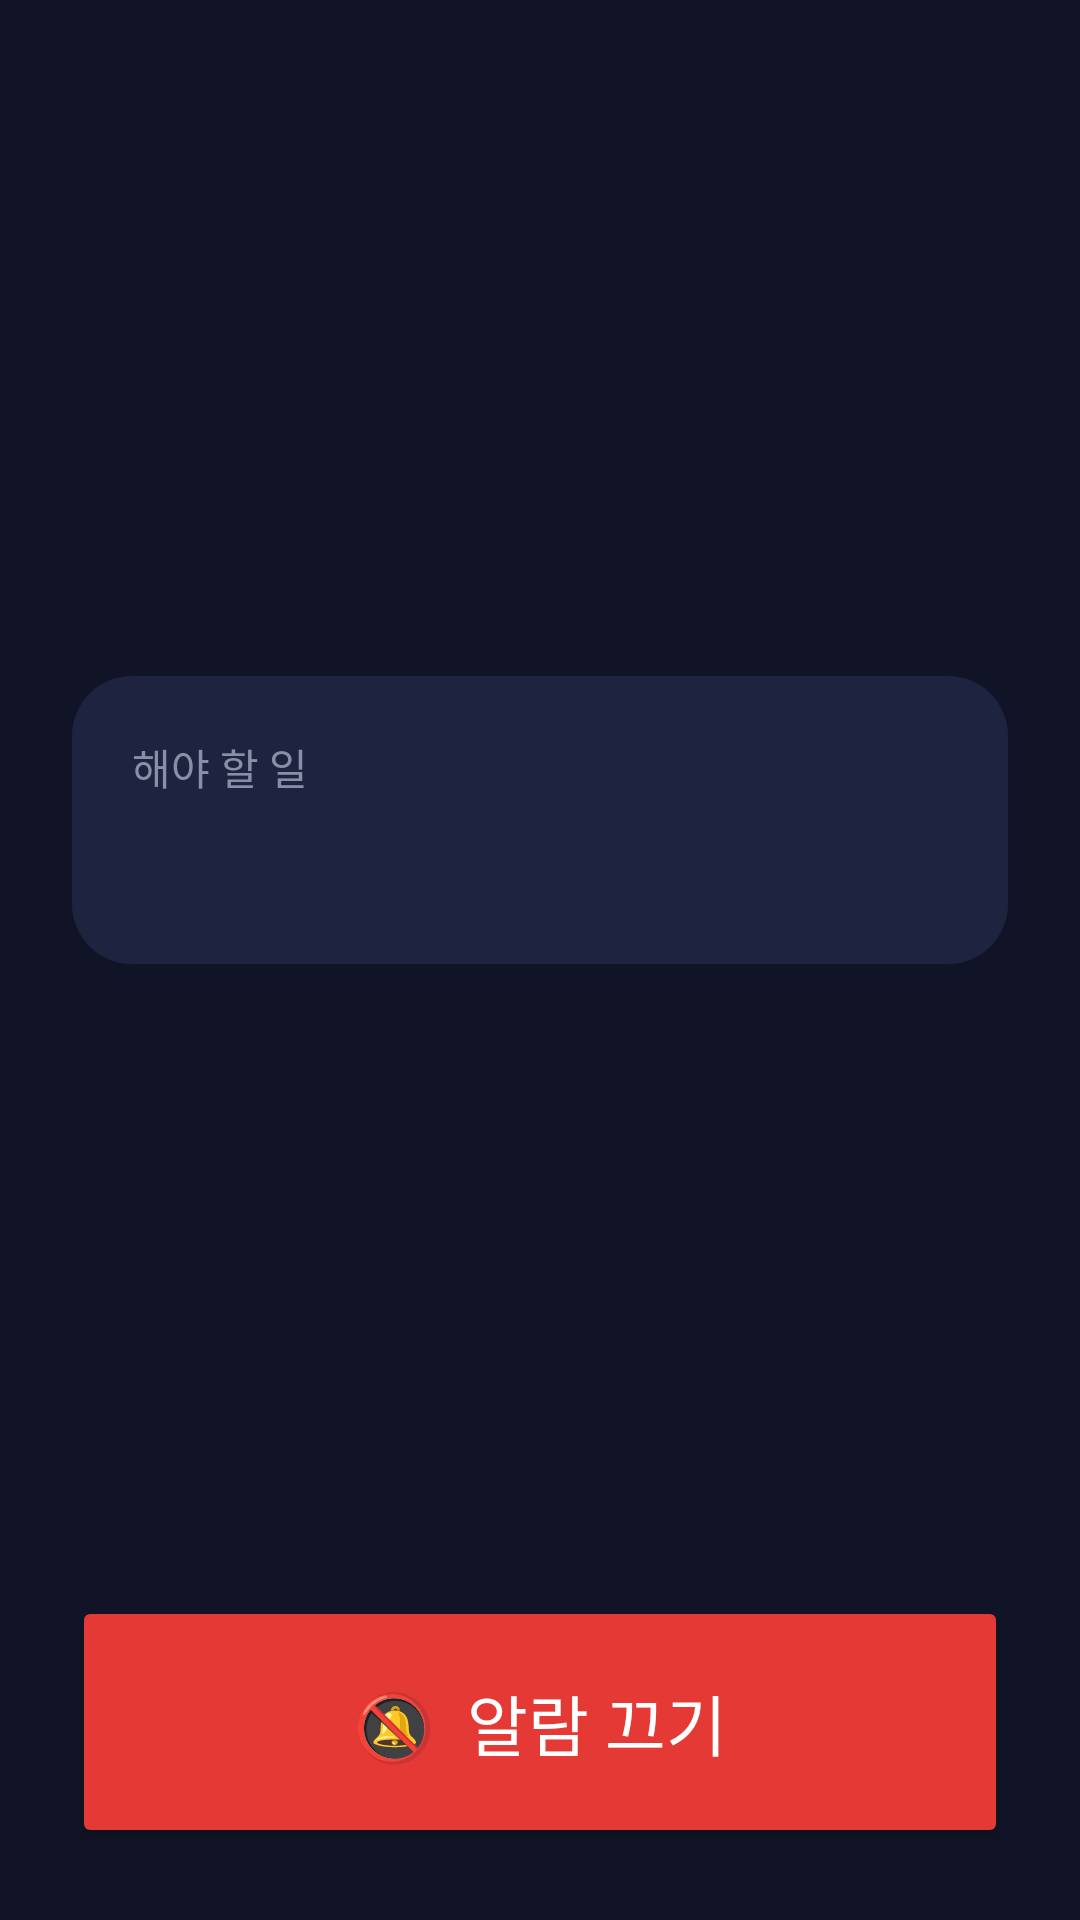

Produce the Android XML layout that renders to this screen, including the resource entries it uses.
<!-- AndroidManifest.xml: activity theme AlarmTheme -->
<!-- res/layout/activity_alarm.xml -->
<?xml version="1.0" encoding="utf-8"?>
<ScrollView xmlns:android="http://schemas.android.com/apk/res/android"
    android:layout_width="match_parent"
    android:layout_height="match_parent"
    android:fillViewport="true">

    <LinearLayout
        android:layout_width="match_parent"
        android:layout_height="wrap_content"
        android:gravity="center_horizontal"
        android:orientation="vertical"
        android:padding="24dp">

        <TextView
            android:id="@+id/tvClock"
            android:layout_width="wrap_content"
            android:layout_height="wrap_content"
            android:layout_marginTop="32dp"
            android:textColor="#FFFFFF"
            android:textSize="72sp" />

        <TextView
            android:id="@+id/tvReason"
            android:layout_width="wrap_content"
            android:layout_height="wrap_content"
            android:layout_marginTop="8dp"
            android:gravity="center"
            android:textColor="#FFFFFF"
            android:textSize="28sp"
            android:textStyle="bold" />

        <LinearLayout
            android:layout_width="match_parent"
            android:layout_height="wrap_content"
            android:layout_marginTop="28dp"
            android:background="@drawable/bg_card"
            android:orientation="vertical"
            android:padding="20dp">

            <TextView
                android:layout_width="wrap_content"
                android:layout_height="wrap_content"
                android:text="해야 할 일"
                android:textColor="@color/muted"
                android:textSize="14sp" />

            <TextView
                android:id="@+id/tvAction"
                android:layout_width="wrap_content"
                android:layout_height="wrap_content"
                android:layout_marginTop="6dp"
                android:textColor="#FFFFFF"
                android:textSize="22sp" />
        </LinearLayout>

        <TextView
            android:id="@+id/tvState"
            android:layout_width="wrap_content"
            android:layout_height="wrap_content"
            android:layout_marginTop="28dp"
            android:gravity="center"
            android:textColor="#FFD180"
            android:textSize="18sp" />

        <View
            android:layout_width="1dp"
            android:layout_height="0dp"
            android:layout_weight="1"
            android:minHeight="24dp" />

        <Button
            android:id="@+id/btnSilence"
            android:layout_width="match_parent"
            android:layout_height="84dp"
            android:layout_marginTop="24dp"
            android:backgroundTint="@color/danger"
            android:text="🔕  알람 끄기"
            android:textColor="#FFFFFF"
            android:textSize="22sp" />

        <LinearLayout
            android:id="@+id/confirmGroup"
            android:layout_width="match_parent"
            android:layout_height="wrap_content"
            android:layout_marginTop="16dp"
            android:orientation="vertical"
            android:visibility="gone">

            <Button
                android:id="@+id/btnDone"
                android:layout_width="match_parent"
                android:layout_height="84dp"
                android:backgroundTint="@color/success"
                android:text="✔  완료했어요"
                android:textColor="#FFFFFF"
                android:textSize="22sp" />

            <TextView
                android:id="@+id/tvInfo"
                android:layout_width="match_parent"
                android:layout_height="wrap_content"
                android:layout_marginTop="12dp"
                android:gravity="center"
                android:textColor="@color/muted"
                android:textSize="15sp" />

            <Button
                android:id="@+id/btnLater"
                style="?android:attr/borderlessButtonStyle"
                android:layout_width="match_parent"
                android:layout_height="wrap_content"
                android:layout_marginTop="8dp"
                android:text="아직 안 했어요 (닫기)"
                android:textColor="#C5CAE9" />
        </LinearLayout>
    </LinearLayout>
</ScrollView>
<!-- resources referenced by this layout -->
<resources>
  <color name="danger">#E53935</color>
  <color name="muted">#8A8FA8</color>
  <color name="success">#2E7D32</color>
  <!-- drawable bg_card (drawable) -->
  <shape xmlns:android="http://schemas.android.com/apk/res/android" android:shape="rectangle">
      <solid android:color="@color/alarm_card" />
      <corners android:radius="20dp" />
  </shape>
  <style name="AlarmTheme" parent="android:Theme.Material.NoActionBar">
          <item name="android:windowBackground">@color/alarm_bg</item>
          <item name="android:statusBarColor">@color/alarm_bg</item>
          <item name="android:navigationBarColor">@color/alarm_bg</item>
          <item name="android:colorAccent">@color/accent</item>
      </style>
  <color name="alarm_card">#1E2440</color>
  <color name="alarm_bg">#101426</color>
  <color name="accent">#FF6D00</color>
</resources>
